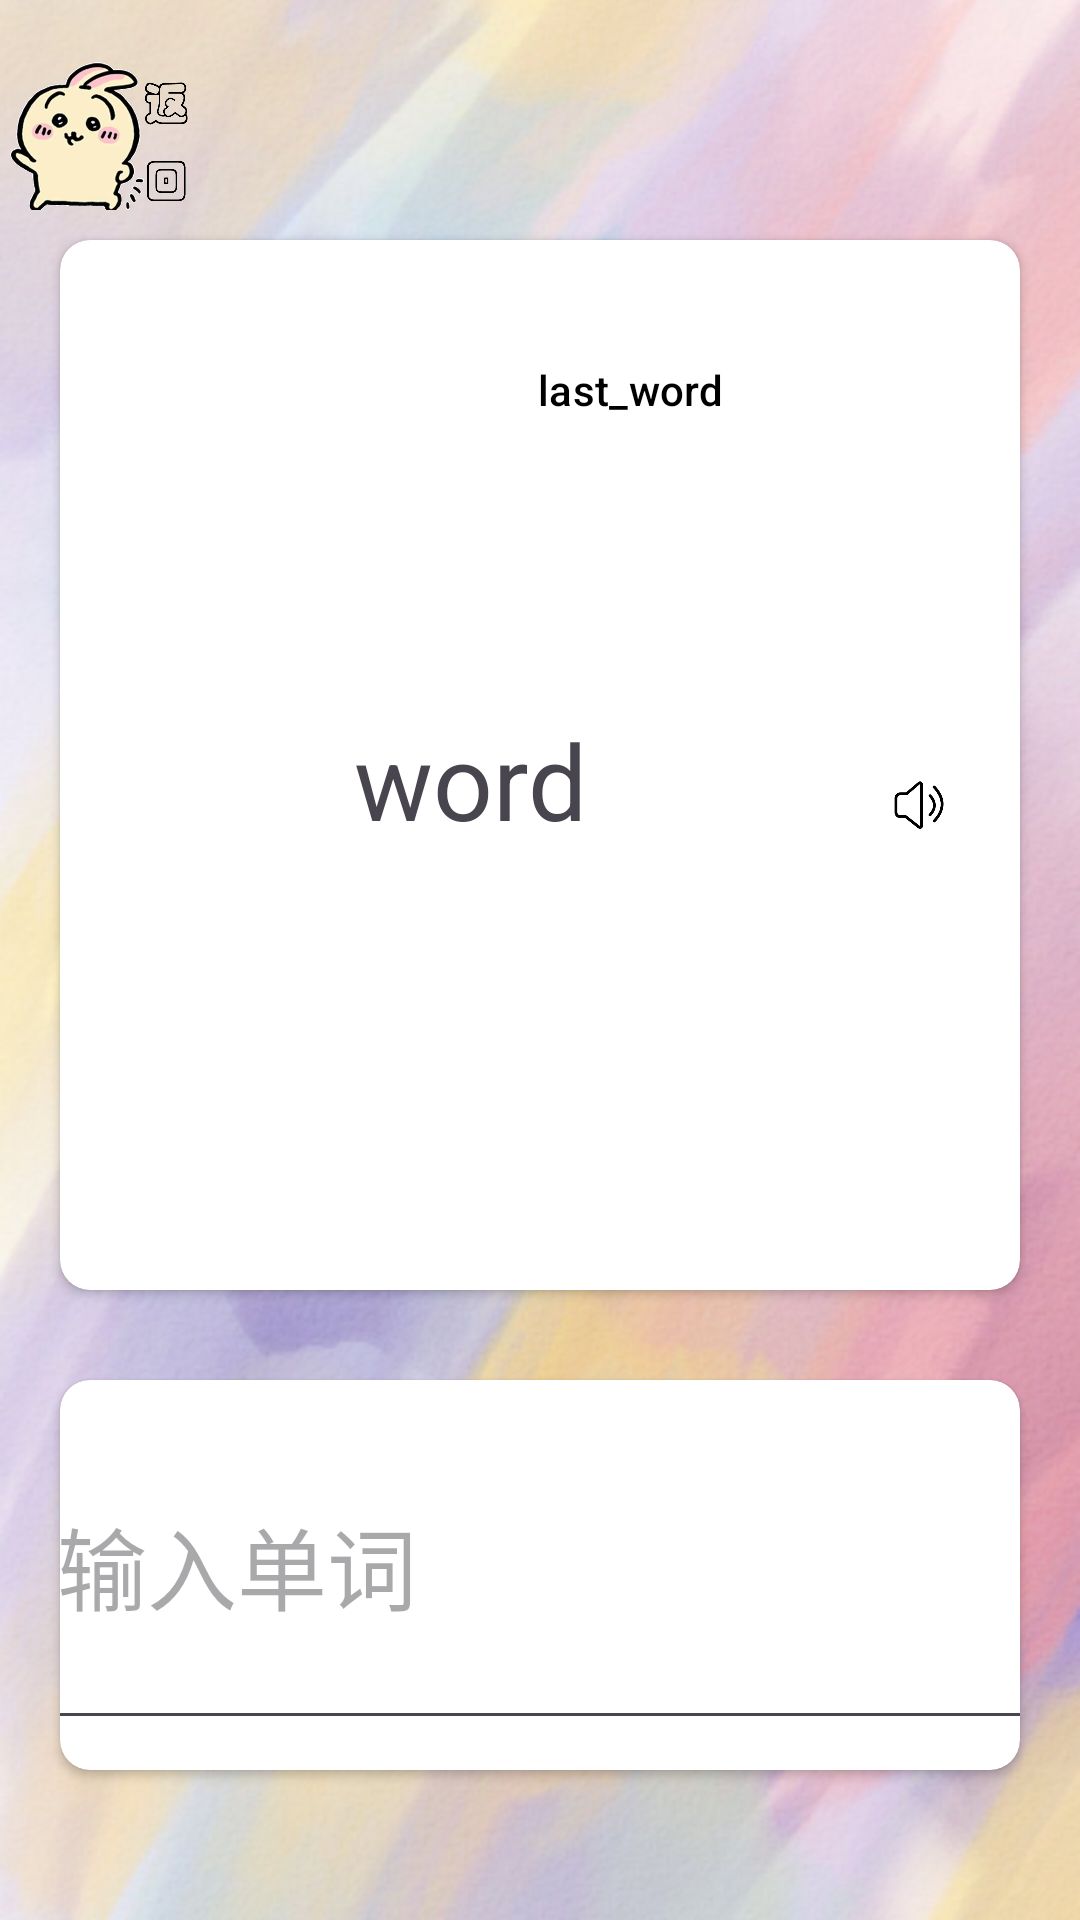

Produce the Android XML layout that renders to this screen, including the resource entries it uses.
<!-- AndroidManifest.xml: application theme Theme.WordApp -->
<!-- res/layout/activity_spell_review.xml -->
<?xml version="1.0" encoding="utf-8"?>
<FrameLayout xmlns:android="http://schemas.android.com/apk/res/android"
    xmlns:app="http://schemas.android.com/apk/res-auto"
    xmlns:tools="http://schemas.android.com/tools"
    android:id="@+id/review"
    android:layout_width="match_parent"
    android:layout_height="match_parent"
    tools:context=".MainActivity"
    android:orientation="vertical">
    <ImageView
        android:layout_width="match_parent"
        android:layout_height="match_parent"
        android:src="@drawable/bakegrand"
        android:scaleType="centerCrop"
        android:id="@+id/backgroundImage_review"/>

    <LinearLayout
        android:layout_width="match_parent"
        android:layout_height="70dp"
        android:orientation="vertical">
        <LinearLayout
            android:layout_width="match_parent"
            android:layout_height="20dp"/>
        <ImageButton
            android:layout_width="70dp"
            android:layout_height="50dp"
            android:src="@drawable/back3"
            android:scaleType="centerCrop"
            android:id="@+id/back"
            android:background="@android:color/transparent"/>
    </LinearLayout>
    <androidx.constraintlayout.widget.ConstraintLayout
        android:layout_width="match_parent"
        android:layout_height="match_parent">

        <androidx.cardview.widget.CardView
            android:id="@+id/cardView2"
            android:layout_width="0dp"
            android:layout_height="350dp"
            android:layout_gravity="center"
            android:layout_marginStart="20dp"
            android:layout_marginTop="80dp"
            android:layout_marginEnd="20dp"
            app:cardCornerRadius="10dp"
            app:layout_constraintEnd_toEndOf="parent"
            app:layout_constraintStart_toStartOf="parent"
            app:layout_constraintTop_toTopOf="parent">

            <LinearLayout
                android:layout_width="match_parent"
                android:layout_height="match_parent"
                android:orientation="vertical"
                android:padding="20dp">


                <LinearLayout
                    android:layout_width="match_parent"
                    android:layout_height="60dp">

                    <TextView
                        android:id="@+id/remainNum"
                        android:layout_width="60dp"
                        android:layout_height="match_parent" />

                    <com.google.android.material.button.MaterialButton
                        android:id="@+id/last_word"
                        android:layout_width="match_parent"
                        android:layout_height="60dp"
                        android:backgroundTint="@color/white"
                        android:maxLines="1"
                        android:text="last_word"
                        android:textColor="@color/black"
                        app:cornerRadius="5dp" />
                </LinearLayout>

                <LinearLayout
                    android:layout_width="match_parent"
                    android:layout_height="200dp">

                    <TextView
                        android:id="@+id/Word_text"
                        android:layout_width="0dp"
                        android:layout_height="200dp"
                        android:layout_weight="5"
                        android:gravity="center"
                        android:text="word"
                        android:textSize="35dp" />

                    <com.google.android.material.button.MaterialButton
                        android:id="@+id/ShowWordDate"
                        android:layout_width="0dp"
                        android:layout_weight="1"
                        android:layout_height="70dp"
                        android:backgroundTint="@color/white"
                        app:icon="@drawable/noice"
                        app:iconTint="@color/black"

                        />
                </LinearLayout>
            </LinearLayout>
        </androidx.cardview.widget.CardView>

        <LinearLayout
            android:id="@+id/linearLayout"
            android:layout_width="match_parent"
            android:layout_height="20dp" />

        <androidx.cardview.widget.CardView
            android:layout_width="0dp"
            android:layout_height="130dp"
            android:layout_gravity="center"
            android:layout_marginStart="20dp"
            android:layout_marginTop="30dp"
            android:layout_marginEnd="20dp"
            app:cardCornerRadius="10dp"
            app:layout_constraintEnd_toEndOf="parent"
            app:layout_constraintStart_toStartOf="parent"
            app:layout_constraintTop_toBottomOf="@+id/cardView2">

            <EditText
                android:id="@+id/spell"
                android:layout_width="330dp"
                android:layout_height="120dp"
                android:layout_gravity="center_horizontal"
                android:hint="输入单词"
                android:textSize="30dp" />
        </androidx.cardview.widget.CardView>


    </androidx.constraintlayout.widget.ConstraintLayout>








</FrameLayout>
<!-- resources referenced by this layout -->
<resources>
  <color name="black">#FF000000</color>
  <color name="white">#FFFFFFFF</color>
  <!-- drawable back3: gif bitmap (drawable, 105233 bytes) -->
  <!-- drawable bakegrand: png bitmap (drawable, 338440 bytes) -->
  <!-- drawable noice: png bitmap (drawable, 7833 bytes) -->
  <style name="Theme.WordApp" parent="Base.Theme.WordApp" />
  <style name="Base.Theme.WordApp" parent="Theme.Material3.DayNight.NoActionBar">
          
          
      </style>
</resources>
